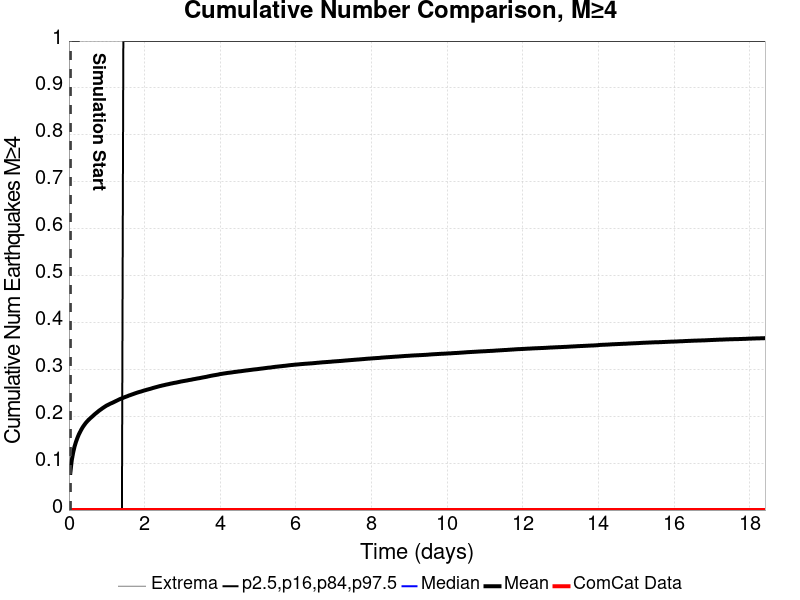

The table this chart was drawn from, first rows:
Time (days), ComCat Data, Simulation Mean, Simulation Median, Simulation Mode, Simulation Minimum, Simulation Maximum, 2.5 %-ile, 16 %-ile, 84 %-ile, 97.5 %-ile
0.0, 0.0, , , , , , , , , 
0.03688, 0.0, 0.07947, 0.0, 0.0, 0.0, 51.0, 0.0, 0.0, 0.0, 1.0
0.07376, 0.0, 0.1059, 0.0, 0.0, 0.0, 65.0, 0.0, 0.0, 0.0, 1.0
0.1106, 0.0, 0.1223, 0.0, 0.0, 0.0, 72.0, 0.0, 0.0, 0.0, 1.0
0.1475, 0.0, 0.1351, 0.0, 0.0, 0.0, 78.0, 0.0, 0.0, 0.0, 1.0
0.1844, 0.0, 0.145, 0.0, 0.0, 0.0, 87.0, 0.0, 0.0, 0.0, 1.0
0.2213, 0.0, 0.1533, 0.0, 0.0, 0.0, 93.0, 0.0, 0.0, 0.0, 1.0
0.2582, 0.0, 0.1606, 0.0, 0.0, 0.0, 99.0, 0.0, 0.0, 0.0, 1.0
0.295, 0.0, 0.1665, 0.0, 0.0, 0.0, 101.0, 0.0, 0.0, 0.0, 2.0
0.3319, 0.0, 0.1723, 0.0, 0.0, 0.0, 107.0, 0.0, 0.0, 0.0, 2.0
0.3688, 0.0, 0.1772, 0.0, 0.0, 0.0, 108.0, 0.0, 0.0, 0.0, 2.0
0.4057, 0.0, 0.1815, 0.0, 0.0, 0.0, 113.0, 0.0, 0.0, 0.0, 2.0
0.4426, 0.0, 0.1855, 0.0, 0.0, 0.0, 117.0, 0.0, 0.0, 0.0, 2.0
0.4794, 0.0, 0.1889, 0.0, 0.0, 0.0, 119.0, 0.0, 0.0, 0.0, 2.0
0.5163, 0.0, 0.1921, 0.0, 0.0, 0.0, 120.0, 0.0, 0.0, 0.0, 2.0
0.5532, 0.0, 0.195, 0.0, 0.0, 0.0, 122.0, 0.0, 0.0, 0.0, 2.0
0.5901, 0.0, 0.1976, 0.0, 0.0, 0.0, 122.0, 0.0, 0.0, 0.0, 2.0
0.6269, 0.0, 0.2002, 0.0, 0.0, 0.0, 123.0, 0.0, 0.0, 0.0, 2.0
0.6638, 0.0, 0.203, 0.0, 0.0, 0.0, 126.0, 0.0, 0.0, 0.0, 2.0
0.7007, 0.0, 0.2056, 0.0, 0.0, 0.0, 129.0, 0.0, 0.0, 0.0, 2.0
0.7376, 0.0, 0.2079, 0.0, 0.0, 0.0, 131.0, 0.0, 0.0, 0.0, 2.0
0.7745, 0.0, 0.2104, 0.0, 0.0, 0.0, 134.0, 0.0, 0.0, 0.0, 2.0
0.8113, 0.0, 0.2128, 0.0, 0.0, 0.0, 135.0, 0.0, 0.0, 0.0, 2.0
0.8482, 0.0, 0.2148, 0.0, 0.0, 0.0, 136.0, 0.0, 0.0, 0.0, 2.0
0.8851, 0.0, 0.217, 0.0, 0.0, 0.0, 140.0, 0.0, 0.0, 0.0, 2.0
0.922, 0.0, 0.219, 0.0, 0.0, 0.0, 141.0, 0.0, 0.0, 0.0, 2.0
0.9589, 0.0, 0.221, 0.0, 0.0, 0.0, 144.0, 0.0, 0.0, 0.0, 2.0
0.9957, 0.0, 0.2228, 0.0, 0.0, 0.0, 144.0, 0.0, 0.0, 0.0, 2.0
1.033, 0.0, 0.2242, 0.0, 0.0, 0.0, 145.0, 0.0, 0.0, 0.0, 2.0
1.069, 0.0, 0.2258, 0.0, 0.0, 0.0, 147.0, 0.0, 0.0, 0.0, 2.0
1.106, 0.0, 0.2273, 0.0, 0.0, 0.0, 148.0, 0.0, 0.0, 0.0, 2.0
1.143, 0.0, 0.2285, 0.0, 0.0, 0.0, 148.0, 0.0, 0.0, 0.0, 2.0
1.18, 0.0, 0.23, 0.0, 0.0, 0.0, 148.0, 0.0, 0.0, 0.0, 2.0
1.217, 0.0, 0.2314, 0.0, 0.0, 0.0, 149.0, 0.0, 0.0, 0.0, 2.0
1.254, 0.0, 0.2329, 0.0, 0.0, 0.0, 150.0, 0.0, 0.0, 0.0, 2.0
1.291, 0.0, 0.2344, 0.0, 0.0, 0.0, 151.0, 0.0, 0.0, 0.0, 2.0
1.328, 0.0, 0.2358, 0.0, 0.0, 0.0, 151.0, 0.0, 0.0, 0.0, 2.0
1.365, 0.0, 0.2372, 0.0, 0.0, 0.0, 151.0, 0.0, 0.0, 0.0, 2.0
1.401, 0.0, 0.2382, 0.0, 0.0, 0.0, 151.0, 0.0, 0.0, 0.0, 2.0
1.438, 0.0, 0.2395, 0.0, 0.0, 0.0, 152.0, 0.0, 0.0, 1.0, 2.0
1.475, 0.0, 0.2407, 0.0, 0.0, 0.0, 153.0, 0.0, 0.0, 1.0, 2.0
1.512, 0.0, 0.2418, 0.0, 0.0, 0.0, 154.0, 0.0, 0.0, 1.0, 2.0
1.549, 0.0, 0.2429, 0.0, 0.0, 0.0, 156.0, 0.0, 0.0, 1.0, 2.0
1.586, 0.0, 0.2442, 0.0, 0.0, 0.0, 156.0, 0.0, 0.0, 1.0, 2.0
1.623, 0.0, 0.2451, 0.0, 0.0, 0.0, 157.0, 0.0, 0.0, 1.0, 2.0
1.66, 0.0, 0.2463, 0.0, 0.0, 0.0, 158.0, 0.0, 0.0, 1.0, 2.0
1.696, 0.0, 0.2473, 0.0, 0.0, 0.0, 159.0, 0.0, 0.0, 1.0, 2.0
1.733, 0.0, 0.2484, 0.0, 0.0, 0.0, 159.0, 0.0, 0.0, 1.0, 2.0
1.77, 0.0, 0.2494, 0.0, 0.0, 0.0, 159.0, 0.0, 0.0, 1.0, 2.0
1.807, 0.0, 0.2504, 0.0, 0.0, 0.0, 160.0, 0.0, 0.0, 1.0, 2.0
1.844, 0.0, 0.2514, 0.0, 0.0, 0.0, 160.0, 0.0, 0.0, 1.0, 2.0
1.881, 0.0, 0.2522, 0.0, 0.0, 0.0, 161.0, 0.0, 0.0, 1.0, 2.0
1.918, 0.0, 0.253, 0.0, 0.0, 0.0, 161.0, 0.0, 0.0, 1.0, 2.0
1.955, 0.0, 0.254, 0.0, 0.0, 0.0, 162.0, 0.0, 0.0, 1.0, 2.0
1.991, 0.0, 0.255, 0.0, 0.0, 0.0, 162.0, 0.0, 0.0, 1.0, 2.0
2.028, 0.0, 0.2557, 0.0, 0.0, 0.0, 162.0, 0.0, 0.0, 1.0, 2.0
2.065, 0.0, 0.2567, 0.0, 0.0, 0.0, 162.0, 0.0, 0.0, 1.0, 2.0
2.102, 0.0, 0.2575, 0.0, 0.0, 0.0, 163.0, 0.0, 0.0, 1.0, 2.0
2.139, 0.0, 0.2583, 0.0, 0.0, 0.0, 164.0, 0.0, 0.0, 1.0, 2.0
2.176, 0.0, 0.2591, 0.0, 0.0, 0.0, 164.0, 0.0, 0.0, 1.0, 2.0
... 440 more rows
